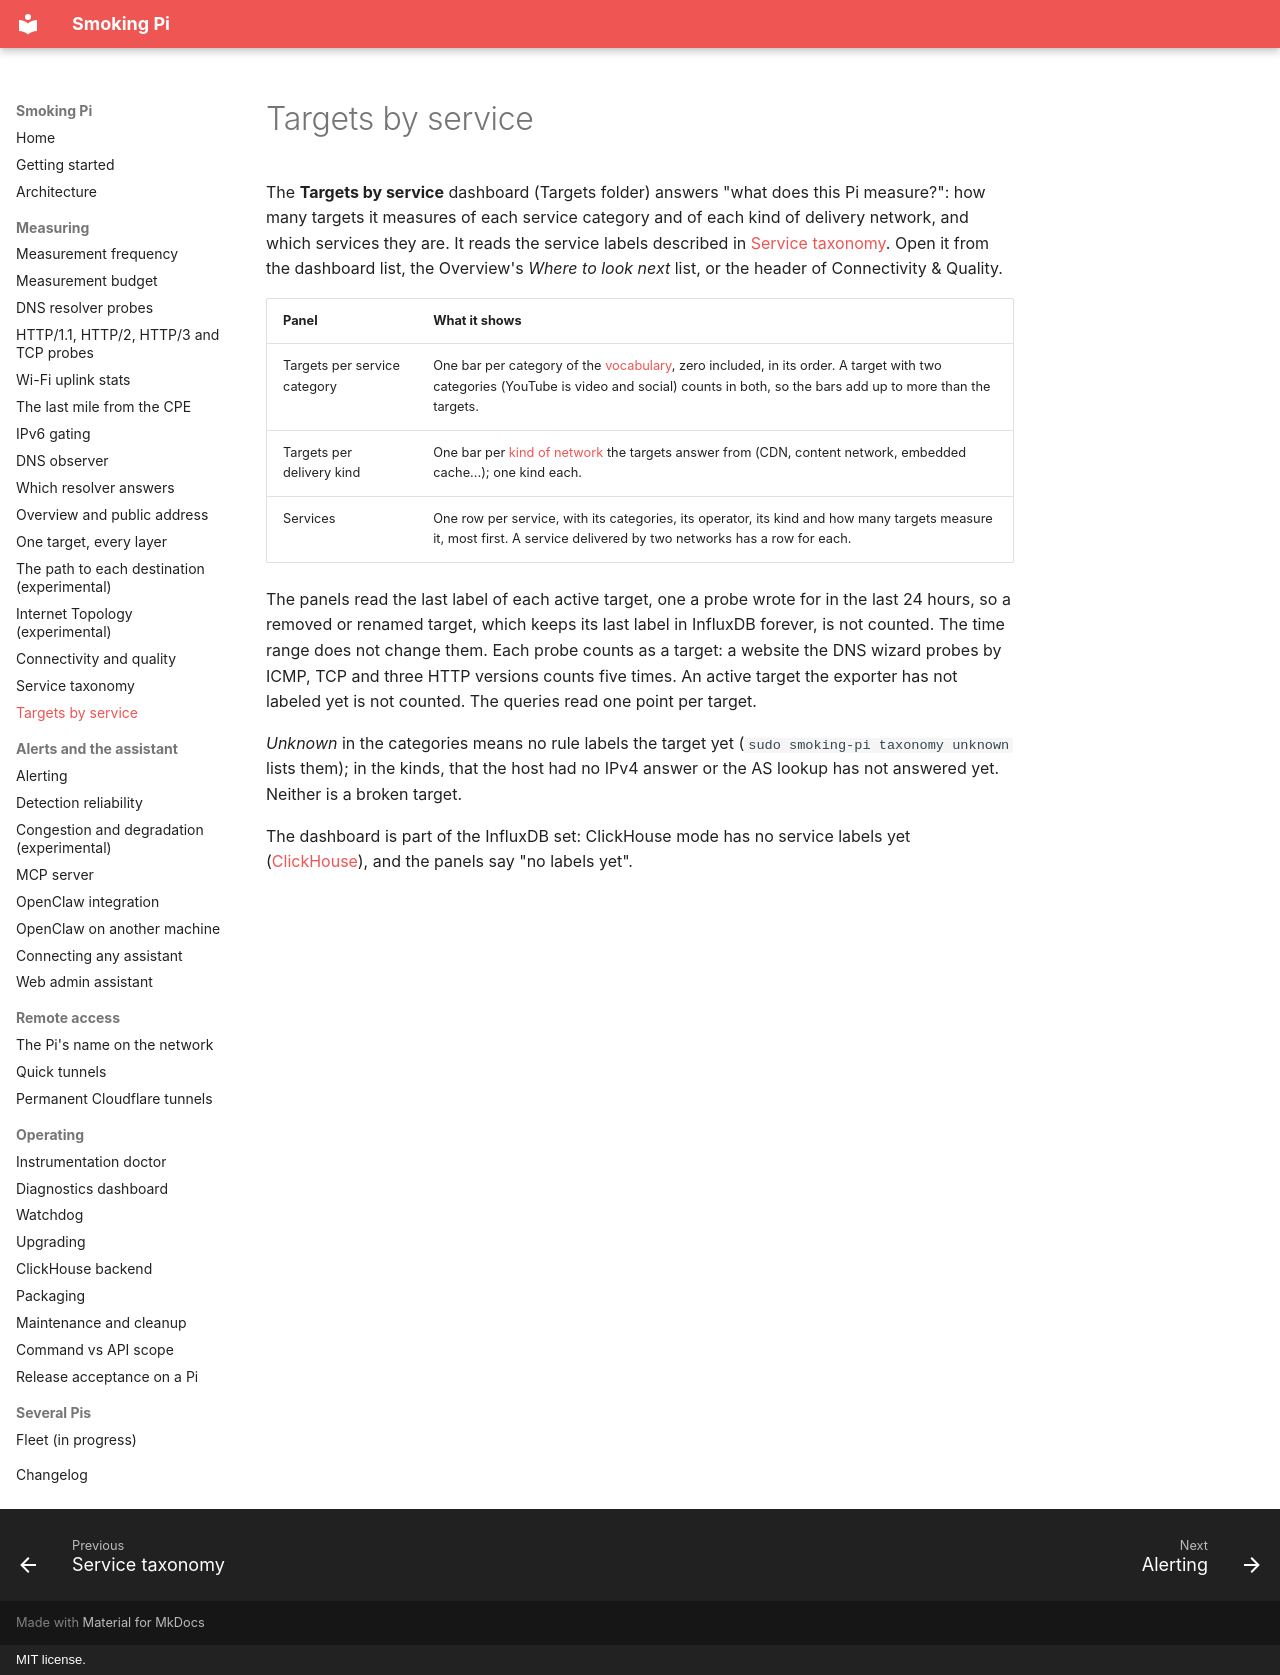

repository: estcarisimo/smoking-pi · page: targets-by-service/index.html · generator: mkdocs · copyright: MIT license.

# Targets by service

The **Targets by service** dashboard (Targets folder) answers "what does
this Pi measure?": how many targets it measures of each service category
and of each kind of delivery network, and which services they are. It
reads the service labels described in [Service taxonomy](taxonomy.md).
Open it from the dashboard list, the Overview's *Where to look next*
list, or the header of Connectivity & Quality.

| Panel | What it shows |
| --- | --- |
| Targets per service category | One bar per category of the [vocabulary](taxonomy.md#the-vocabulary), zero included, in its order. A target with two categories (YouTube is video and social) counts in both, so the bars add up to more than the targets. |
| Targets per delivery kind | One bar per [kind of network](taxonomy.md#delivery) the targets answer from (CDN, content network, embedded cache...); one kind each. |
| Services | One row per service, with its categories, its operator, its kind and how many targets measure it, most first. A service delivered by two networks has a row for each. |

The panels read the last label of each active target, one a probe wrote
for in the last 24 hours, so a removed or renamed target, which keeps its
last label in InfluxDB forever, is not counted. The time range does not
change them. Each probe counts as a target: a website the DNS wizard probes
by ICMP, TCP and three HTTP versions counts five times. An active target
the exporter has not labeled yet is not counted. The queries read one point
per target.

*Unknown* in the categories means no rule labels the target yet
(`sudo smoking-pi taxonomy unknown` lists them); in the kinds, that the
host had no IPv4 answer or the AS lookup has not answered yet. Neither is
a broken target.

The dashboard is part of the InfluxDB set: ClickHouse mode has no service
labels yet ([ClickHouse](clickhouse.md)), and the panels say "no labels
yet".
